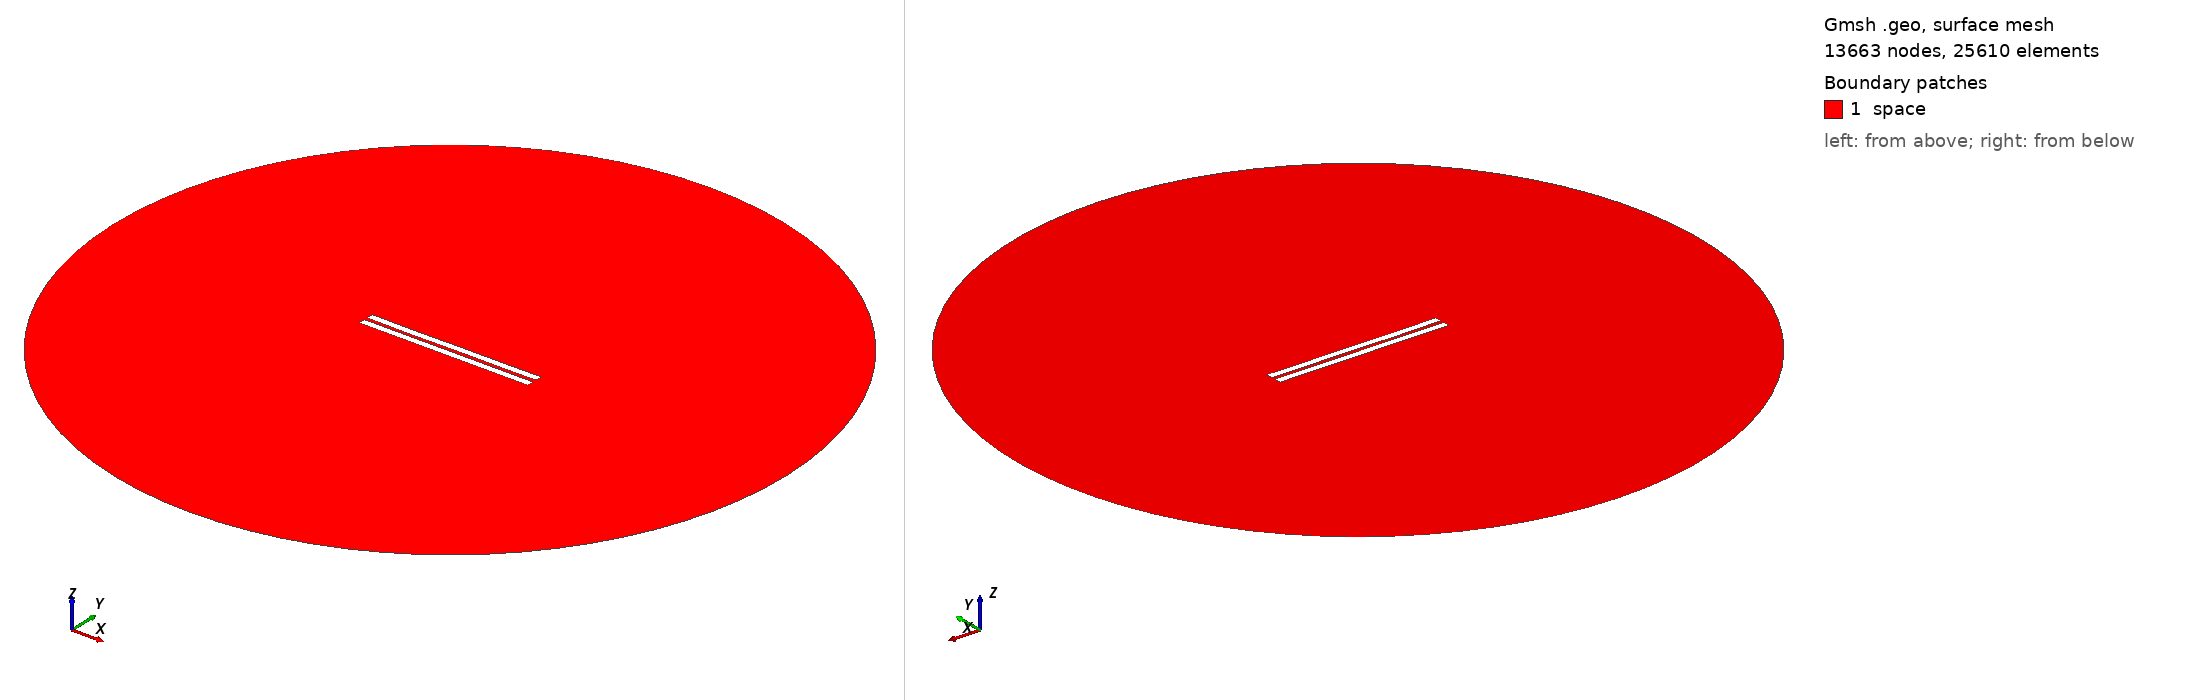

Gmsh geometry script, surface-meshed: 13663 nodes, 25610 surface elements. Boundary patches (legend numbers): 1 space. Left view from above one corner, right view from below the opposite corner. Legend entries are the model's physical surfaces. The drawing asked Gmsh for element sizes between 1% and 20% of the model's largest extent; the script's own settings can give other sizes.

=== 2157.geo (drawn) ===
//---------------------------------------
// Geometry kernel
//---------------------------------------

SetFactory("OpenCASCADE");



//---------------------------------------
// Parameters of the geometry
//---------------------------------------

// Overetch of the upper plate
overetch = 0.0;

// Distance between the plates
distance = 2.25;

// Discretization over the x axis (for the deformation)
nx = 50; 

// Length of the plate
L = 100 - overetch; 

// Number of modes
n = 4; 

// 1st mode coefficient
coeff(1) = 0.0;
beta(1) = 0.596864 * 3.1415926535 / L;

// 2nd mode coefficient
coeff(2) = -0.075;
beta(2) = 1.49418 * 3.1415926535 / L;

// 3rd mode coefficient
coeff(3) = -0.075;
beta(3) = 2.50025 * 3.1415926535 / L;

// 4th mode coefficient
coeff(4) = -0.075;
beta(4) = 3.49999 * 3.1415926535 / L;



//---------------------------------------
// Upper plate (deformed rectangle)
//---------------------------------------

// Coordiantes of the upper plate
xmin = -50;
xmax = 50 - overetch;

// Height of the upper plate
yheight = 4 - 2 * overetch;

// Indexes of the points
UpperID[] = {};
LowerID[] = {};
LeftID[] = {};
RightID[] = {};

// Point index
p = 1;

// Horizontal edges
For i In {1:nx}
    x = xmin + (i-1)*(xmax - xmin)/(nx-1);

    y_bottom = distance / 2 + overetch;
    For j In {1:n}
        C = (Cosh(beta(j)*L) + Cos(beta(j)*L)) / (Sinh(beta(j)*L) + Sin(beta(j)*L));
        y_bottom  = y_bottom + coeff(j) * (Cosh(beta(j)*(x+50)) - Cos(beta(j)*(x+50)) - C * (Sinh(beta(j)*(x+50)) - Sin(beta(j)*(x+50))));
    EndFor

    y_top = y_bottom + yheight;

    Point(p) = {x, y_top, 0, 1.0};
    UpperID[i] = p;
    p = p + 1;

    Point(p) = {x, y_bottom, 0, 1.0};
    LowerID[i] = p;
    p = p + 1;
EndFor

// Create point lists
UpperPts[] = {}; LowerPts[] = {};
For i In {1:nx}
  UpperPts[] += {UpperID[i]};
  LowerPts[] += {LowerID[i]};
EndFor

// Build splines
Spline(1) = {UpperPts[]};
Spline(2) = {LowerPts[]};
Line(3) = {LowerPts[nx-1], UpperPts[nx-1]};
Line(4) = {LowerPts[0], UpperPts[0]};

// Build the plane surface
Curve Loop(1) = {2, 3, -1, -4};
Plane Surface(1) = {1};



//---------------------------------------
// Lower plate (rectangle)
//---------------------------------------

// Vertices
Point(1001) = {-50, -1, 0, 1.0};
Point(1002) = { 50, -1, 0, 1.0};
Point(1003) = { 50,  -5, 0, 1.0};
Point(1004) = {-50,  -5, 0, 1.0};

// Edges
Line(5) = {1001, 1002};
Line(6) = {1002, 1003};
Line(7) = {1003, 1004};
Line(8) = {1004, 1001};

// Plane surface
Line Loop(2) = {5, 6, 7, 8};
Plane Surface(2) = {2}; 



//---------------------------------------
// Outer (fictious) boundary
//---------------------------------------

// Points
Point(1005) = {0, 0, 0};       // Center
Point(1006) = {200, 0, 0};     // Start point
Point(1007) = {0, 200, 0};     // 90 degrees
Point(1008) = {-200, 0, 0};    // 180 degrees
Point(1009) = {0, -200, 0};    // 270 degrees

// Circle arcs (each needs start, center, end)
Circle(9) = {1006, 1005, 1007};
Circle(10) = {1007, 1005, 1008};
Circle(11) = {1008, 1005, 1009};
Circle(12) = {1009, 1005, 1006};

// Plane surface for the entire domain
Curve Loop(3) = {9, 10, 11, 12};
Surface(3) = {3};

// Subtract the plates from the whole domain to obtain the actual domain where we want to solve the equations
BooleanDifference{ Surface{3}; Delete; }{ Surface{1}; Surface{2}; Delete; }




//---------------------------------------
// Transfinite Lines/Curves
//---------------------------------------

// Set the number of points on the boundaries
r = 7;

// Plates
Transfinite Curve {1, 2} = 50*r Using Progression 1;
Transfinite Curve {3, 4} = 2*r Using Progression 1;
Transfinite Line {5, 7} = 50*r Using Progression 1;
Transfinite Line {6, 8} = 2*r Using Progression 1;

// Outer boundary
Transfinite Line {9, 10, 11, 12} = 20 Using Progression 1;



//---------------------------------------
// Physical groups
//---------------------------------------                

// Physical curves (boundaries)
Physical Line("force_segment", 10) = {2};
Physical Line("upper_plate", 11) = {1, 3, 4};
Physical Line("lower_plate", 12) = {5, 6, 7, 8};
Physical Line("boundary", 20) = {9, 10, 11, 12};

// Physical Surfaces
Physical Surface("space", 30) = {3};



//---------------------------------------
// 6. Generate the Mesh
//---------------------------------------

// 2D mesh generation
Mesh 2;
